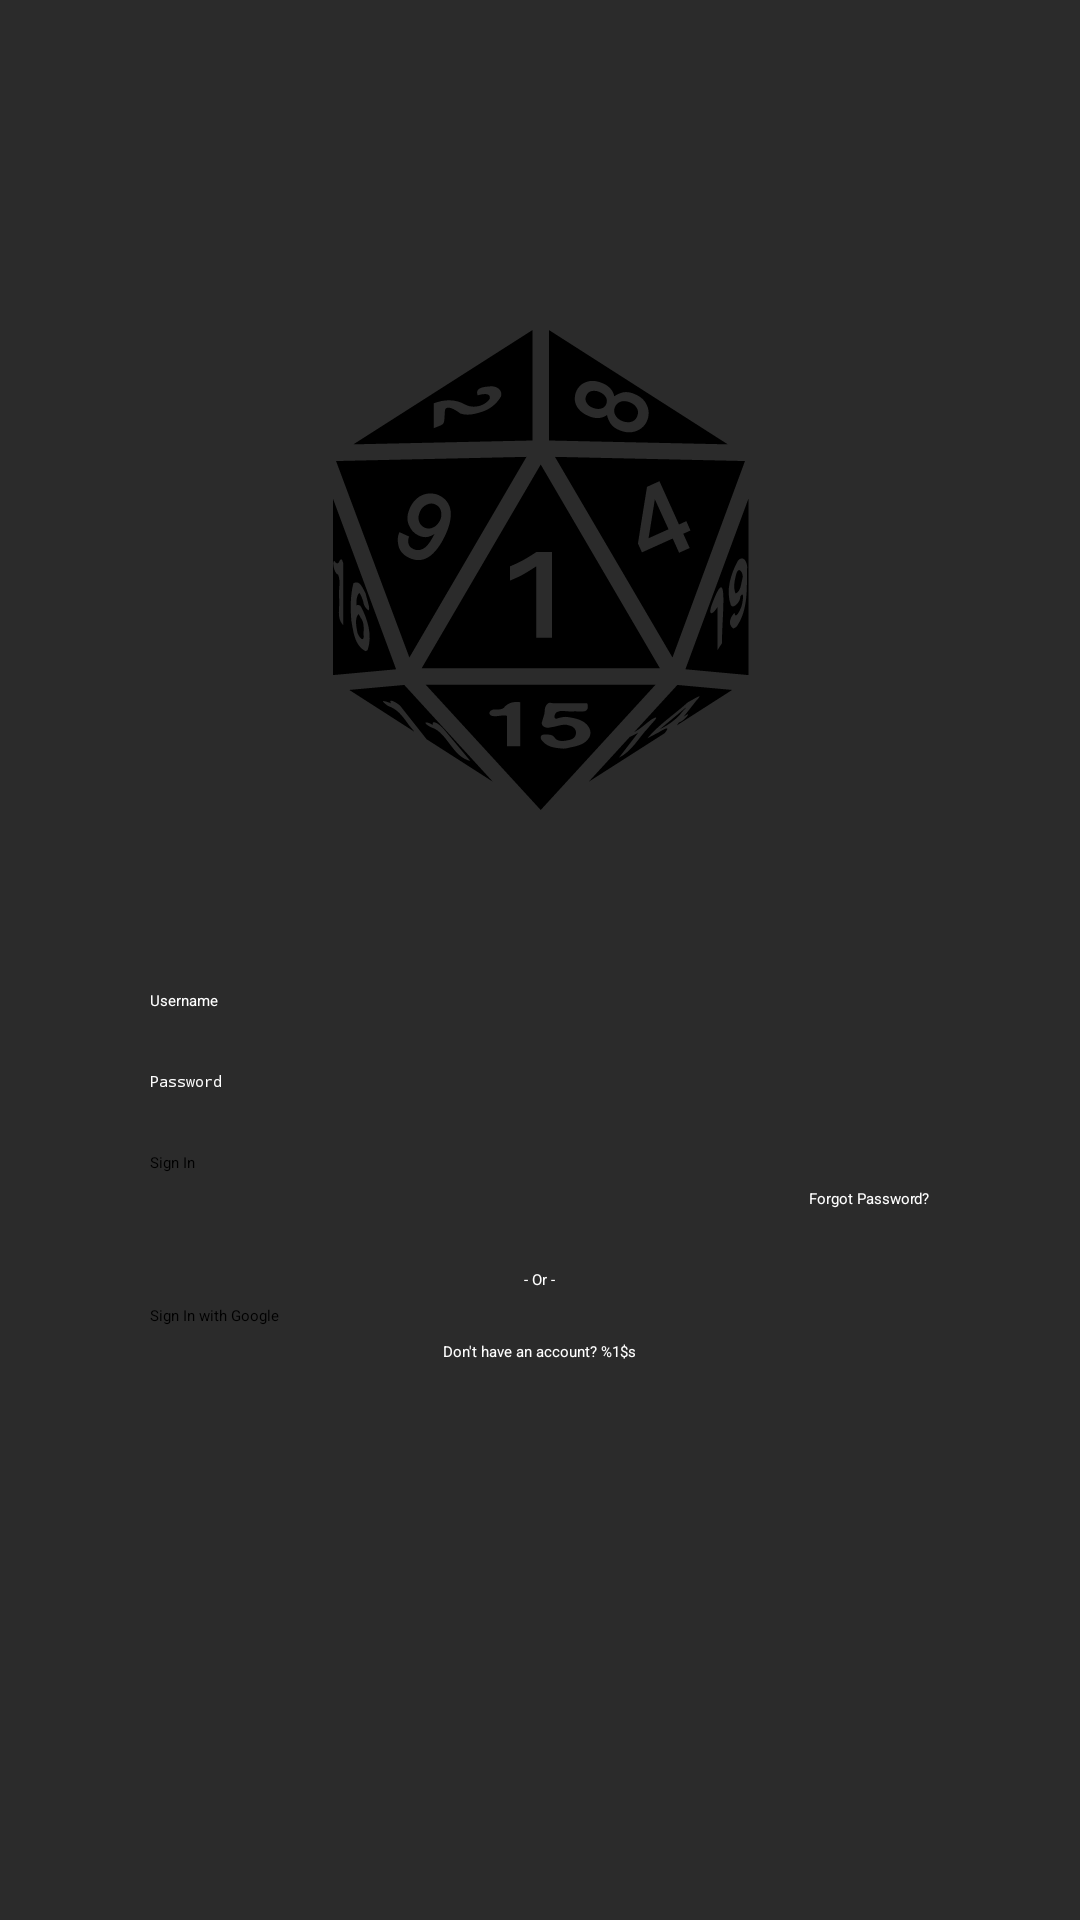

Android layout source for this screen:
<!-- AndroidManifest.xml: application theme Theme.DiceLinkApp.SplashScreen -->
<!-- res/layout/fragment_login.xml -->
<?xml version="1.0" encoding="utf-8"?>
<FrameLayout xmlns:android="http://schemas.android.com/apk/res/android"
    xmlns:tools="http://schemas.android.com/tools"
    android:layout_width="match_parent"
    android:layout_height="match_parent"
    android:background="@color/primary_grey1"
    tools:context=".ui.view.LoginFragment">

    <LinearLayout
        android:layout_width="match_parent"
        android:layout_height="wrap_content"
        android:orientation="vertical"
        android:padding="50dp">

        <ImageView
            android:id="@+id/login_image"
            android:layout_width="match_parent"
            android:layout_height="match_parent"
            android:layout_gravity="center"
            android:src="@drawable/splashscreen_dice"
            android:layout_marginTop="20dp"
            android:contentDescription="@string/app_name" />

        <EditText
            android:id="@+id/etUsername"
            android:layout_width="match_parent"
            android:layout_height="wrap_content"
            android:layout_gravity="center"
            android:layout_marginTop="20dp"
            android:ems="10"
            android:inputType="text"
            android:hint="@string/usernameHint"
            android:autofillHints=""
            android:textColorHint="@color/white" />

        <EditText
            android:id="@+id/etPassword"
            android:layout_width="match_parent"
            android:layout_height="wrap_content"
            android:layout_gravity="center"
            android:layout_marginTop="20dp"
            android:ems="10"
            android:inputType="textPassword"
            android:hint="@string/passwordHint"
            android:autofillHints=""
            android:textColorHint="@color/white" />

        <Button
            android:id="@+id/btnSignIn"
            android:layout_width="match_parent"
            android:layout_height="wrap_content"
            android:layout_marginTop="20dp"
            android:layout_gravity="center"
            android:text="@string/signInBtn"
            android:backgroundTint="@color/primary_red" />

        <TextView
            android:id="@+id/tvForgotPassword"
            android:layout_width="wrap_content"
            android:layout_height="wrap_content"
            android:layout_gravity="right"
            android:layout_marginTop="5dp"
            android:text="@string/forgotPassword"
            android:textColor="@color/white" />

        <TextView
            android:id="@+id/tvLoginOr"
            android:layout_width="wrap_content"
            android:layout_height="wrap_content"
            android:layout_gravity="center"
            android:layout_marginTop="20dp"
            android:text="@string/loginOr"
            android:textColor="@color/white" />

        <Button
            android:id="@+id/btnSignInGoogle"
            android:layout_width="match_parent"
            android:layout_height="wrap_content"
            android:layout_gravity="center"
            android:layout_marginTop="5dp"
            android:text="@string/signInWithGoogle"
            android:backgroundTint="@color/primary_red" />

        <TextView
            android:id="@+id/tvSignUpHint"
            android:layout_width="wrap_content"
            android:layout_height="wrap_content"
            android:layout_gravity="center"
            android:layout_marginTop="5dp"
            android:text="@string/signUpHint"
            android:textColor="@color/white" />

    </LinearLayout>


</FrameLayout>
<!-- resources referenced by this layout -->
<resources>
  <color name="primary_grey1">#2b2b2b</color>
  <color name="primary_red">#D21312</color>
  <color name="white">#FFFFFFFF</color>
  <!-- drawable splashscreen_dice: vector/xml drawable (drawable, 6901 chars, omitted) -->
  <string name="app_name">DiceLink</string>
  <string name="forgotPassword">Forgot Password?</string>
  <string name="loginOr">- Or -</string>
  <string name="passwordHint">Password</string>
  <string name="signInBtn">Sign In</string>
  <string name="signInWithGoogle">Sign In with Google</string>
  <string name="signUpHint">Don\'t have an account? %1$s</string>
  <string name="usernameHint">Username</string>
  <style name="Theme.DiceLinkApp.SplashScreen" parent="Theme.SplashScreen">
          <item name="windowSplashScreenBackground">@color/primary_grey1</item>
          <item name="windowSplashScreenAnimatedIcon">@drawable/splashscreen_dice</item>
          <item name="windowSplashScreenAnimationDuration">1000</item>
          <item name="postSplashScreenTheme">@style/Theme.DiceLinkApp</item>
      </style>
  <style name="Theme.DiceLinkApp" parent="Base.Theme.DiceLinkApp" />
  <style name="Base.Theme.DiceLinkApp" parent="Theme.Material3.DayNight.NoActionBar">
          
          
      </style>
</resources>
